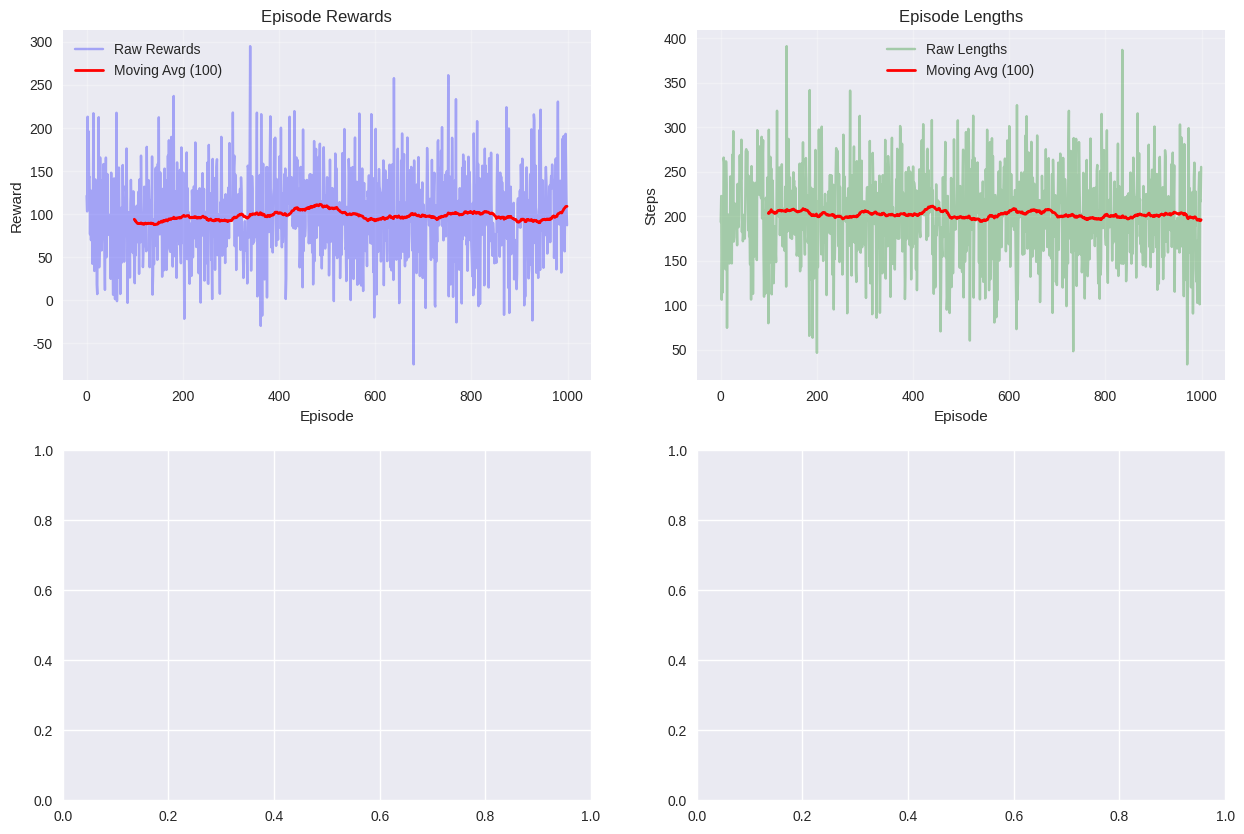

This figure's Python source: (Note: this script raises an exception after producing the figure.)
import matplotlib.pyplot as plt
import numpy as np
import seaborn as sns
from typing import Dict, List, Optional
import os

# Set style
plt.style.use('seaborn-v0_8')
sns.set_palette("husl")


def plot_training_results(episode_rewards: List[float],
                         episode_lengths: List[float],
                         losses: List[float],
                         epsilon_history: List[float],
                         window_size: int = 100,
                         save_path: Optional[str] = None):
    """
    Plot comprehensive training results.
    
    Args:
        episode_rewards: List of episode rewards
        episode_lengths: List of episode lengths
        losses: List of training losses
        epsilon_history: List of epsilon values over time
        window_size: Window size for moving averages
        save_path: Path to save the plot
    """
    fig, axes = plt.subplots(2, 2, figsize=(15, 10))
    
    # Episode rewards
    axes[0, 0].plot(episode_rewards, alpha=0.3, color='blue', label='Raw Rewards')
    
    if len(episode_rewards) >= window_size:
        moving_avg = np.convolve(episode_rewards, np.ones(window_size)/window_size, mode='valid')
        axes[0, 0].plot(range(window_size-1, len(episode_rewards)), 
                       moving_avg, color='red', linewidth=2, label=f'Moving Avg ({window_size})')
    
    axes[0, 0].set_title('Episode Rewards')
    axes[0, 0].set_xlabel('Episode')
    axes[0, 0].set_ylabel('Reward')
    axes[0, 0].legend()
    axes[0, 0].grid(True, alpha=0.3)
    
    # Episode lengths
    axes[0, 1].plot(episode_lengths, alpha=0.3, color='green', label='Raw Lengths')
    
    if len(episode_lengths) >= window_size:
        moving_avg = np.convolve(episode_lengths, np.ones(window_size)/window_size, mode='valid')
        axes[0, 1].plot(range(window_size-1, len(episode_lengths)), 
                       moving_avg, color='red', linewidth=2, label=f'Moving Avg ({window_size})')
    
    axes[0, 1].set_title('Episode Lengths')
    axes[0, 1].set_xlabel('Episode')
    axes[0, 1].set_ylabel('Steps')
    axes[0, 1].legend()
    axes[0, 1].grid(True, alpha=0.3)
    
    # Training losses
    if losses:
        axes[1, 0].plot(losses, alpha=0.7, color='orange', label='Training Loss')
        
        if len(losses) >= window_size:
            moving_avg = np.convolve(losses, np.ones(window_size)/window_size, mode='valid')
            axes[1, 0].plot(range(window_size-1, len(losses)), 
                           moving_avg, color='red', linewidth=2, label=f'Moving Avg ({window_size})')
        
        axes[1, 0].set_title('Training Loss')
        axes[1, 0].set_xlabel('Training Step')
        axes[1, 0].set_ylabel('Loss')
        axes[1, 0].legend()
        axes[1, 0].grid(True, alpha=0.3)
    else:
        axes[1, 0].text(0.5, 0.5, 'No loss data available', 
                       ha='center', va='center', transform=axes[1, 0].transAxes)
        axes[1, 0].set_title('Training Loss')
    
    # Epsilon decay
    axes[1, 1].plot(epsilon_history, color='purple', label='Epsilon')
    axes[1, 1].set_title('Exploration Rate Decay')
    axes[1, 1].set_xlabel('Episode')
    axes[1, 1].set_ylabel('Epsilon')
    axes[1, 1].legend()
    axes[1, 1].grid(True, alpha=0.3)
    
    plt.suptitle('DQN Training Results', fontsize=16, fontweight='bold')
    plt.tight_layout()
    
    if save_path:
        plt.savefig(save_path, dpi=300, bbox_inches='tight')
    
    plt.show()


def plot_learning_curves(rewards_data: Dict[str, List[float]], 
                        window_size: int = 100,
                        save_path: Optional[str] = None):
    """
    Plot learning curves for multiple agents.
    
    Args:
        rewards_data: Dictionary mapping agent names to reward lists
        window_size: Window size for moving averages
        save_path: Path to save the plot
    """
    fig, axes = plt.subplots(1, 2, figsize=(15, 6))
    
    # Raw rewards
    for name, rewards in rewards_data.items():
        axes[0].plot(rewards, alpha=0.3, label=f'{name} Raw')
    
    # Moving averages
    for name, rewards in rewards_data.items():
        if len(rewards) >= window_size:
            moving_avg = np.convolve(rewards, np.ones(window_size)/window_size, mode='valid')
            axes[0].plot(range(window_size-1, len(rewards)), 
                        moving_avg, linewidth=2, label=f'{name} MA')
    
    axes[0].set_title('Learning Curves Comparison')
    axes[0].set_xlabel('Episode')
    axes[0].set_ylabel('Reward')
    axes[0].legend()
    axes[0].grid(True, alpha=0.3)
    
    # Performance comparison (final performance)
    final_performances = []
    agent_names = []
    
    for name, rewards in rewards_data.items():
        if len(rewards) >= 100:
            final_perf = np.mean(rewards[-100:])
            final_performances.append(final_perf)
            agent_names.append(name)
    
    if final_performances:
        bars = axes[1].bar(agent_names, final_performances, alpha=0.7)
        axes[1].set_title('Final Performance Comparison')
        axes[1].set_xlabel('Agent')
        axes[1].set_ylabel('Mean Reward (last 100 episodes)')
        axes[1].grid(True, alpha=0.3)
        
        # Add value labels on bars
        for bar, value in zip(bars, final_performances):
            axes[1].text(bar.get_x() + bar.get_width()/2, bar.get_height() + 0.5,
                        f'{value:.1f}', ha='center', va='bottom')
    
    plt.tight_layout()
    
    if save_path:
        plt.savefig(save_path, dpi=300, bbox_inches='tight')
    
    plt.show()


def plot_hyperparameter_comparison(results: Dict, save_path: Optional[str] = None):
    """
    Plot comparison of different DQN variants.
    
    Args:
        results: Dictionary mapping variant names to results
        save_path: Path to save the plot
    """
    fig, axes = plt.subplots(2, 2, figsize=(15, 10))
    
    # Extract data
    names = []
    final_rewards = []
    final_lengths = []
    convergence_episodes = []
    success_rates = []
    
    for variant, data in results.items():
        names.append(data['name'])
        stats = data['stats']
        eval_results = data['eval_results']
        
        final_rewards.append(eval_results['mean_reward'])
        final_lengths.append(eval_results['mean_length'])
        success_rates.append(eval_results['success_rate'])
        
        # Find convergence point
        rewards = stats['episode_rewards']
        window_size = 100
        convergence_ep = len(rewards)  # Default to end if no convergence
        
        if len(rewards) >= window_size:
            moving_avg = np.convolve(rewards, np.ones(window_size)/window_size, mode='valid')
            for i in range(window_size, len(moving_avg)):
                recent_std = np.std(moving_avg[i-window_size:i])
                if recent_std < 0.1:  # Convergence threshold
                    convergence_ep = i
                    break
        
        convergence_episodes.append(convergence_ep)
    
    # Final performance
    bars1 = axes[0, 0].bar(names, final_rewards, alpha=0.7, color='skyblue')
    axes[0, 0].set_title('Final Performance (Mean Reward)')
    axes[0, 0].set_xlabel('DQN Variant')
    axes[0, 0].set_ylabel('Mean Reward')
    axes[0, 0].grid(True, alpha=0.3)
    
    # Add value labels
    for bar, value in zip(bars1, final_rewards):
        axes[0, 0].text(bar.get_x() + bar.get_width()/2, bar.get_height() + 0.5,
                       f'{value:.1f}', ha='center', va='bottom')
    
    # Success rate
    bars2 = axes[0, 1].bar(names, success_rates, alpha=0.7, color='lightgreen')
    axes[0, 1].set_title('Success Rate')
    axes[0, 1].set_xlabel('DQN Variant')
    axes[0, 1].set_ylabel('Success Rate')
    axes[0, 1].grid(True, alpha=0.3)
    
    # Add value labels
    for bar, value in zip(bars2, success_rates):
        axes[0, 1].text(bar.get_x() + bar.get_width()/2, bar.get_height() + 0.01,
                       f'{value:.2%}', ha='center', va='bottom')
    
    # Episode length
    bars3 = axes[1, 0].bar(names, final_lengths, alpha=0.7, color='orange')
    axes[1, 0].set_title('Mean Episode Length')
    axes[1, 0].set_xlabel('DQN Variant')
    axes[1, 0].set_ylabel('Steps')
    axes[1, 0].grid(True, alpha=0.3)
    
    # Add value labels
    for bar, value in zip(bars3, final_lengths):
        axes[1, 0].text(bar.get_x() + bar.get_width()/2, bar.get_height() + 1,
                       f'{value:.1f}', ha='center', va='bottom')
    
    # Convergence speed
    bars4 = axes[1, 1].bar(names, convergence_episodes, alpha=0.7, color='purple')
    axes[1, 1].set_title('Convergence Speed')
    axes[1, 1].set_xlabel('DQN Variant')
    axes[1, 1].set_ylabel('Convergence Episode')
    axes[1, 1].grid(True, alpha=0.3)
    
    # Add value labels
    for bar, value in zip(bars4, convergence_episodes):
        axes[1, 1].text(bar.get_x() + bar.get_width()/2, bar.get_height() + 5,
                       f'{value}', ha='center', va='bottom')
    
    plt.suptitle('DQN Variants Comparison', fontsize=16, fontweight='bold')
    plt.tight_layout()
    
    if save_path:
        plt.savefig(save_path, dpi=300, bbox_inches='tight')
    
    plt.show()


def plot_hyperparameter_sweep_results(sweep_results: List[Dict], 
                                     save_path: Optional[str] = None):
    """
    Plot hyperparameter sweep results.
    
    Args:
        sweep_results: List of dictionaries containing hyperparameter results
        save_path: Path to save the plot
    """
    if not sweep_results:
        print("No sweep results to plot")
        return
    
    # Extract data
    learning_rates = [r['learning_rate'] for r in sweep_results]
    epsilon_decays = [r['epsilon_decay'] for r in sweep_results]
    target_freqs = [r['target_update_freq'] for r in sweep_results]
    mean_rewards = [r['mean_reward'] for r in sweep_results]
    std_rewards = [r['std_reward'] for r in sweep_results]
    
    fig, axes = plt.subplots(2, 2, figsize=(15, 10))
    
    # Learning rate vs performance
    lr_unique = sorted(set(learning_rates))
    lr_performance = []
    lr_std = []
    
    for lr in lr_unique:
        lr_rewards = [r['mean_reward'] for r in sweep_results if r['learning_rate'] == lr]
        lr_performance.append(np.mean(lr_rewards))
        lr_std.append(np.std(lr_rewards))
    
    axes[0, 0].errorbar(lr_unique, lr_performance, yerr=lr_std, 
                       marker='o', capsize=5, capthick=2)
    axes[0, 0].set_title('Learning Rate vs Performance')
    axes[0, 0].set_xlabel('Learning Rate')
    axes[0, 0].set_ylabel('Mean Reward')
    axes[0, 0].set_xscale('log')
    axes[0, 0].grid(True, alpha=0.3)
    
    # Epsilon decay vs performance
    eps_unique = sorted(set(epsilon_decays))
    eps_performance = []
    eps_std = []
    
    for eps in eps_unique:
        eps_rewards = [r['mean_reward'] for r in sweep_results if r['epsilon_decay'] == eps]
        eps_performance.append(np.mean(eps_rewards))
        eps_std.append(np.std(eps_rewards))
    
    axes[0, 1].errorbar(eps_unique, eps_performance, yerr=eps_std, 
                       marker='o', capsize=5, capthick=2)
    axes[0, 1].set_title('Epsilon Decay vs Performance')
    axes[0, 1].set_xlabel('Epsilon Decay')
    axes[0, 1].set_ylabel('Mean Reward')
    axes[0, 1].grid(True, alpha=0.3)
    
    # Target update frequency vs performance
    target_unique = sorted(set(target_freqs))
    target_performance = []
    target_std = []
    
    for target in target_unique:
        target_rewards = [r['mean_reward'] for r in sweep_results if r['target_update_freq'] == target]
        target_performance.append(np.mean(target_rewards))
        target_std.append(np.std(target_rewards))
    
    axes[1, 0].errorbar(target_unique, target_performance, yerr=target_std, 
                       marker='o', capsize=5, capthick=2)
    axes[1, 0].set_title('Target Update Frequency vs Performance')
    axes[1, 0].set_xlabel('Target Update Frequency')
    axes[1, 0].set_ylabel('Mean Reward')
    axes[1, 0].grid(True, alpha=0.3)
    
    # 3D scatter plot of all parameters
    scatter = axes[1, 1].scatter(learning_rates, epsilon_decays, 
                                c=mean_rewards, s=100, alpha=0.7, cmap='viridis')
    axes[1, 1].set_title('Hyperparameter Space (colored by performance)')
    axes[1, 1].set_xlabel('Learning Rate')
    axes[1, 1].set_ylabel('Epsilon Decay')
    axes[1, 1].set_xscale('log')
    axes[1, 1].grid(True, alpha=0.3)
    
    # Add colorbar
    cbar = plt.colorbar(scatter, ax=axes[1, 1])
    cbar.set_label('Mean Reward')
    
    plt.suptitle('Hyperparameter Sweep Results', fontsize=16, fontweight='bold')
    plt.tight_layout()
    
    if save_path:
        plt.savefig(save_path, dpi=300, bbox_inches='tight')
    
    plt.show()


def plot_replay_buffer_analysis(buffer_stats: Dict, save_path: Optional[str] = None):
    """
    Plot replay buffer analysis.
    
    Args:
        buffer_stats: Dictionary containing buffer statistics
        save_path: Path to save the plot
    """
    fig, axes = plt.subplots(2, 2, figsize=(15, 10))
    
    # Buffer utilization over time
    if 'utilization_history' in buffer_stats:
        axes[0, 0].plot(buffer_stats['utilization_history'])
        axes[0, 0].set_title('Buffer Utilization Over Time')
        axes[0, 0].set_xlabel('Training Step')
        axes[0, 0].set_ylabel('Utilization')
        axes[0, 0].grid(True, alpha=0.3)
    
    # Reward distribution in buffer
    if 'reward_distribution' in buffer_stats:
        axes[0, 1].hist(buffer_stats['reward_distribution'], bins=50, alpha=0.7)
        axes[0, 1].set_title('Reward Distribution in Buffer')
        axes[0, 1].set_xlabel('Reward')
        axes[0, 1].set_ylabel('Frequency')
        axes[0, 1].grid(True, alpha=0.3)
    
    # Priority distribution (for prioritized replay)
    if 'priority_distribution' in buffer_stats:
        axes[1, 0].hist(buffer_stats['priority_distribution'], bins=50, alpha=0.7)
        axes[1, 0].set_title('Priority Distribution')
        axes[1, 0].set_xlabel('Priority')
        axes[1, 0].set_ylabel('Frequency')
        axes[1, 0].set_yscale('log')
        axes[1, 0].grid(True, alpha=0.3)
    
    # Buffer statistics summary
    if 'current_stats' in buffer_stats:
        stats = buffer_stats['current_stats']
        stats_text = f"""
        Size: {stats.get('size', 'N/A')}
        Capacity: {stats.get('capacity', 'N/A')}
        Utilization: {stats.get('utilization', 0):.2%}
        Mean Reward: {stats.get('mean_reward', 0):.2f}
        Std Reward: {stats.get('std_reward', 0):.2f}
        """
        axes[1, 1].text(0.1, 0.5, stats_text, transform=axes[1, 1].transAxes,
                        fontsize=12, verticalalignment='center',
                        bbox=dict(boxstyle='round', facecolor='lightblue', alpha=0.5))
        axes[1, 1].set_title('Buffer Statistics')
        axes[1, 1].axis('off')
    
    plt.suptitle('Replay Buffer Analysis', fontsize=16, fontweight='bold')
    plt.tight_layout()
    
    if save_path:
        plt.savefig(save_path, dpi=300, bbox_inches='tight')
    
    plt.show()


if __name__ == "__main__":
    # Test plotting functions
    print("Testing plotting functions...")
    
    # Generate dummy data
    episode_rewards = np.random.normal(100, 50, 1000)
    episode_lengths = np.random.normal(200, 50, 1000)
    losses = np.random.exponential(0.1, 1000)
    epsilon_history = np.exp(-np.linspace(0, 5, 1000))
    
    # Test training results plot
    plot_training_results(episode_rewards, episode_lengths, losses, epsilon_history)
    
    print("Plotting functions test completed!")
